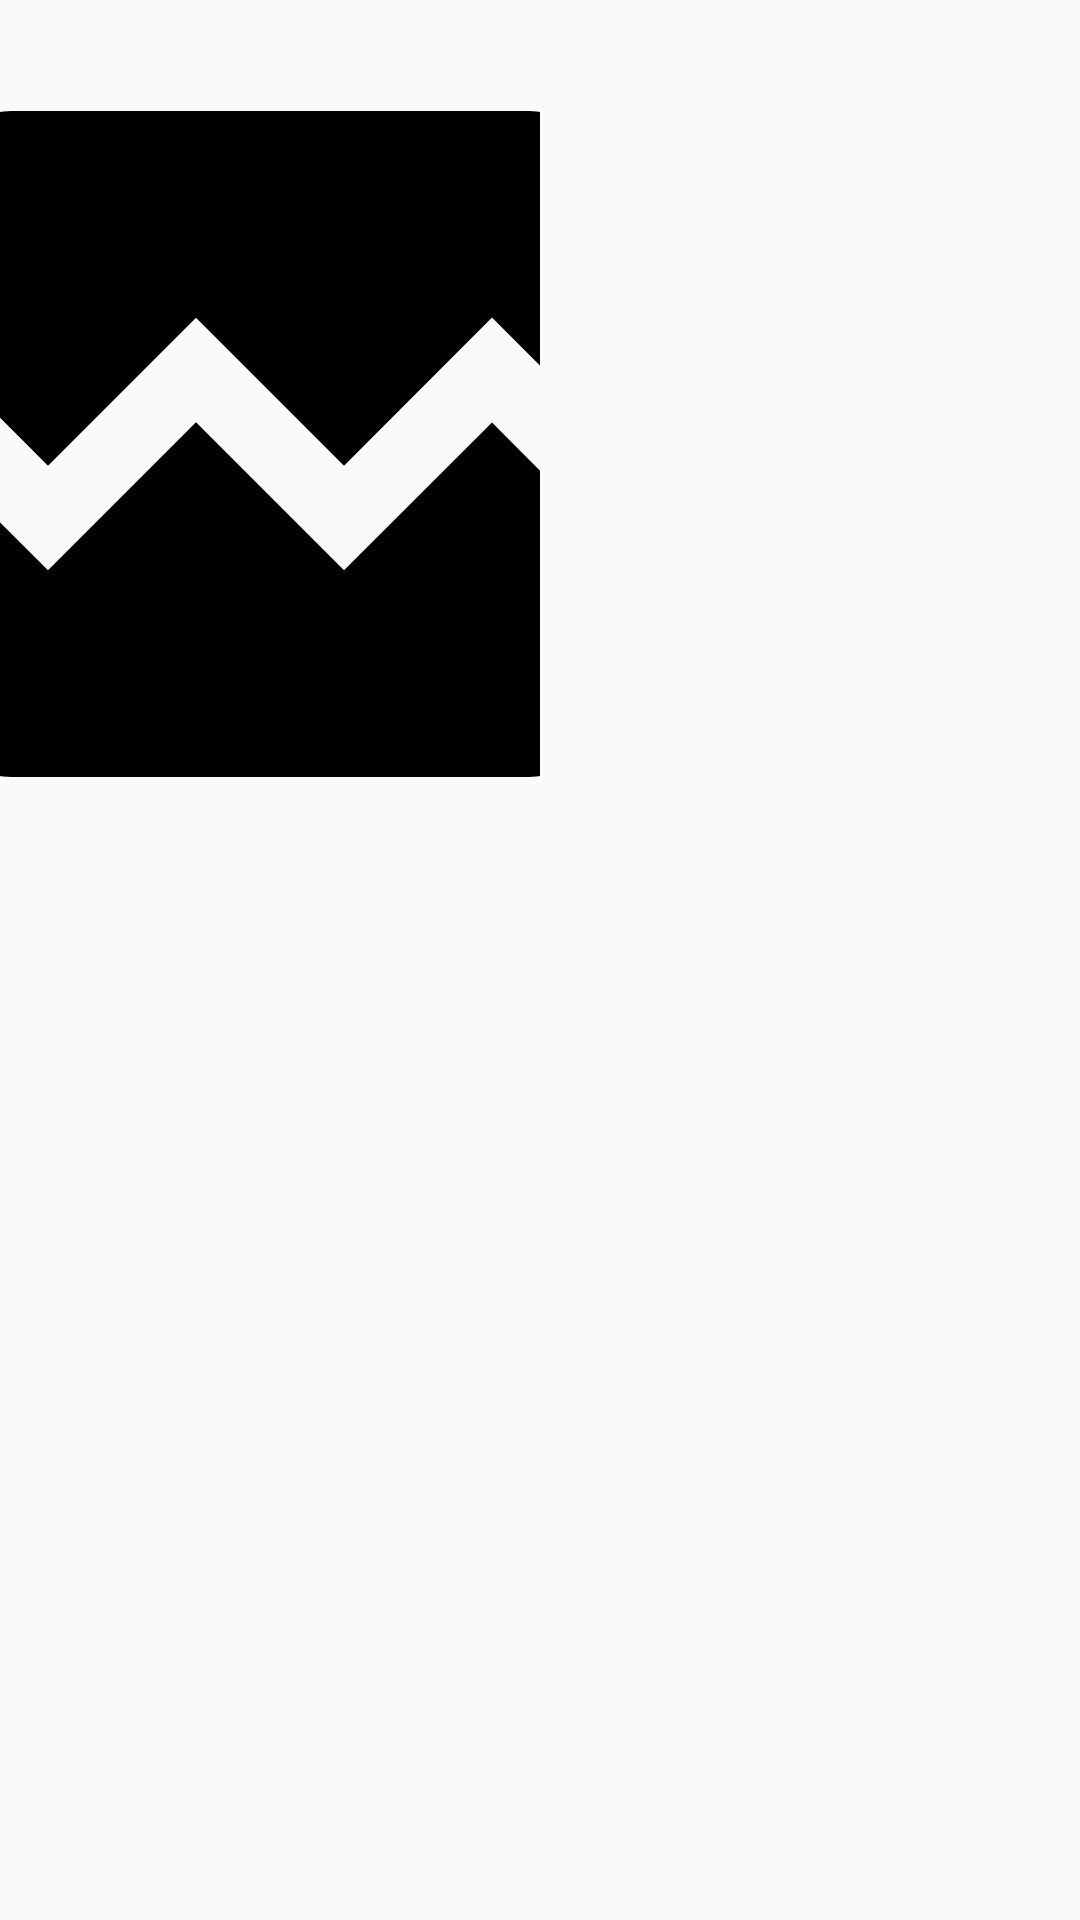

The Android layout XML behind this screen, and the referenced resources:
<!-- AndroidManifest.xml: application theme AppTheme -->
<!-- res/layout/main_big_movie_item.xml -->
<?xml version="1.0" encoding="utf-8"?>
<LinearLayout xmlns:android="http://schemas.android.com/apk/res/android"
    xmlns:tools="http://schemas.android.com/tools"
    android:layout_width="match_parent"
    android:layout_height="wrap_content"
    android:orientation="horizontal">


    <ImageView
        android:id="@+id/big_movie_item_poster_image"
        android:layout_width="0dp"
        android:layout_height="wrap_content"
        android:layout_weight="1"
        android:contentDescription="@string/movie_poster_image_description"
        android:minHeight="296dp"
        android:scaleType="centerCrop"
        android:src="@drawable/ic_image_black_24dp"/>

    <RelativeLayout
        android:id="@+id/big_movie_item_info_wrapper"
        android:layout_width="0dp"
        android:layout_height="match_parent"
        android:layout_weight="1"
        android:padding="8dp">

        <TextView
            android:id="@+id/big_movie_item_title"
            style="@style/TextAppearance.AppCompat.Title"
            android:layout_width="match_parent"
            android:layout_height="wrap_content"
            android:layout_centerVertical="true"
            android:maxLines="2"
            tools:text="Title" />

        <TextView
            android:id="@+id/big_movie_item_overview"
            style="@style/TextAppearance.AppCompat.Caption"
            android:layout_width="match_parent"
            android:layout_height="wrap_content"
            android:layout_below="@+id/big_movie_item_title"
            android:layout_centerVertical="true"
            android:layout_marginTop="4dp"
            android:ellipsize="end"
            android:maxLines="3"
            tools:text="Title" />
    </RelativeLayout>

</LinearLayout>
<!-- resources referenced by this layout -->
<resources>
  <!-- drawable ic_image_black_24dp (drawable) -->
  <?xml version="1.0" encoding="utf-8"?>
  <vector xmlns:android="http://schemas.android.com/apk/res/android"
      android:width="24dp"
      android:height="24dp"
      android:viewportHeight="24.0"
      android:viewportWidth="24.0">
      <path
          android:fillColor="#000000"
          android:pathData="M21,5v6.59l-3,-3.01 -4,4.01 -4,-4 -4,4 -3,-3.01L3,5c0,-1.1 0.9,-2 2,-2h14c1.1,0 2,0.9 2,2zM18,11.42l3,3.01L21,19c0,1.1 -0.9,2 -2,2L5,21c-1.1,0 -2,-0.9 -2,-2v-6.58l3,2.99 4,-4 4,4 4,-3.99z" />
  </vector>
  <string name="movie_poster_image_description">Movie Poster Image</string>
  <style name="AppTheme" parent="Theme.AppCompat.Light.NoActionBar">
          
          <item name="colorPrimary">@color/colorPrimary</item>
          <item name="colorPrimaryDark">@color/colorPrimaryDark</item>
          <item name="colorAccent">@color/colorAccent</item>
      </style>
  <color name="colorPrimary">#3F51B5</color>
  <color name="colorPrimaryDark">#303F9F</color>
  <color name="colorAccent">#FF4081</color>
</resources>
